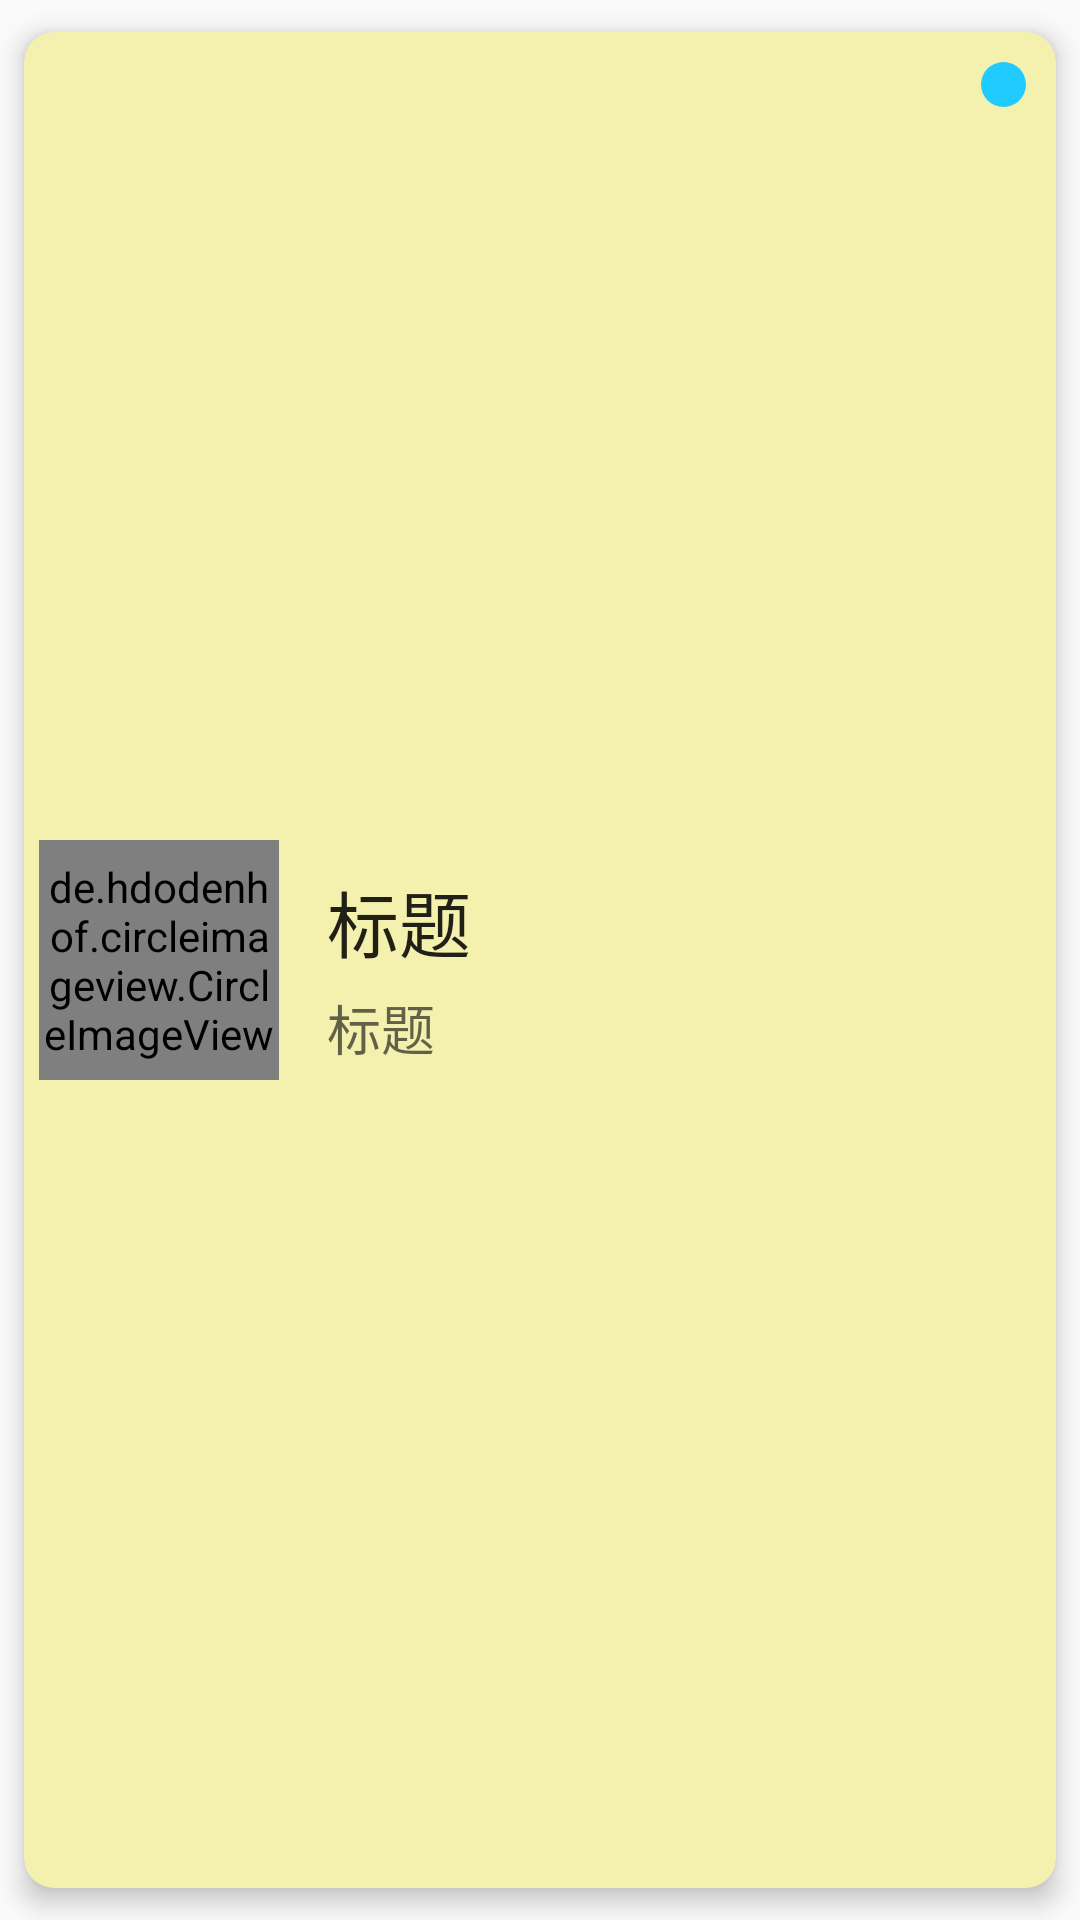

Write the Android layout XML for this screen, with the resource values it uses.
<!-- AndroidManifest.xml: application theme AppTheme -->
<!-- res/layout/task_item_recycler.xml -->
<?xml version="1.0" encoding="utf-8"?>
<android.support.v7.widget.CardView xmlns:android="http://schemas.android.com/apk/res/android"
    xmlns:app="http://schemas.android.com/apk/res-auto"
    android:id="@+id/mCardView"
    android:layout_width="match_parent"
    android:layout_height="wrap_content"
    app:cardBackgroundColor="@color/item_bg"
    app:cardCornerRadius="10dp"
    app:cardElevation="5dp"
    app:contentPadding="5dp"
    app:cardUseCompatPadding="true"
    android:clickable="true"
    android:foreground="?android:attr/selectableItemBackground">

    <LinearLayout
        android:layout_width="match_parent"
        android:layout_height="wrap_content"
        android:orientation="horizontal"
        android:layout_gravity="center_vertical"
        >
        <de.hdodenhof.circleimageview.CircleImageView
            android:id="@+id/profile_image"
            android:layout_width="80dp"
            android:layout_height="80dp"
            android:src="@mipmap/ic_zhou"
            app:civ_border_width="2dp"
            app:civ_border_color="@android:color/transparent"/>

       <LinearLayout
           android:layout_width="match_parent"
           android:layout_height="match_parent"
           android:orientation="vertical"
           android:layout_gravity="center_vertical"
           android:gravity="center_vertical"
           android:layout_marginLeft="16dp"
          >

           <TextView
               android:layout_width="wrap_content"
               android:layout_height="wrap_content"
               android:id="@+id/tv_title"
               android:text="@string/title_layout"
               android:maxLines="1"
               style="@style/Base.TextAppearance.AppCompat.Headline"
               android:layout_marginTop="5dp"
               />
           <TextView
               android:layout_width="wrap_content"
               android:layout_height="wrap_content"
               android:id="@+id/tv_sub"
               android:text="@string/title_layout"
               style="@style/Base.TextAppearance.AppCompat.Medium"
               android:ellipsize="end"
               android:maxLines="1"
               android:textSize="18sp"
               android:layout_marginTop="5dp"
               />
       </LinearLayout>

    </LinearLayout>

    <ImageView
        android:layout_width="15dp"
        android:layout_height="15dp"
        android:id="@+id/img_priority"
        android:layout_gravity="end"
        android:layout_marginTop="5dp"
        android:layout_marginRight="5dp"
        android:background="@drawable/ic_priority_1"
        android:layout_alignParentRight="true"/>

    <LinearLayout
        android:id="@+id/ll_finished_mask"
        android:layout_width="match_parent"
        android:layout_height="90dp"
        android:background="@color/iv_mask_task_item"
        android:orientation="horizontal"
        android:visibility="invisible">

        <ImageView
            android:layout_width="match_parent"
            android:layout_height="match_parent"
            android:src="@drawable/ic_finished"/>
    </LinearLayout>

</android.support.v7.widget.CardView>
<!-- resources referenced by this layout -->
<resources>
  <color name="item_bg">#F4F1AE</color>
  <color name="iv_mask_task_item">#CFFF</color>
  <!-- drawable ic_priority_1 (drawable) -->
  <?xml version="1.0" encoding="utf-8"?>
  <shape xmlns:android="http://schemas.android.com/apk/res/android"
         android:shape="oval">
      <stroke
          android:color="#e1e1e1"/>
      <solid android:color="@color/priority_blue"/>
  </shape>
  <!-- mipmap ic_zhou: png bitmap (mipmap-hdpi, 5072 bytes) -->
  <string name="title_layout">标题</string>
  <style name="AppTheme" parent="Theme.AppCompat.DayNight.DarkActionBar">
          
          <item name="colorPrimary">@color/colorPrimary</item>
          <item name="colorPrimaryDark">@color/colorPrimaryDark</item>
          <item name="colorAccent">@color/colorAccent</item>
      </style>
  <color name="priority_blue">#20cbff</color>
  <color name="colorPrimary">#3F51B5</color>
  <color name="colorPrimaryDark">#303F9F</color>
  <color name="colorAccent">#44BAB5</color>
</resources>
